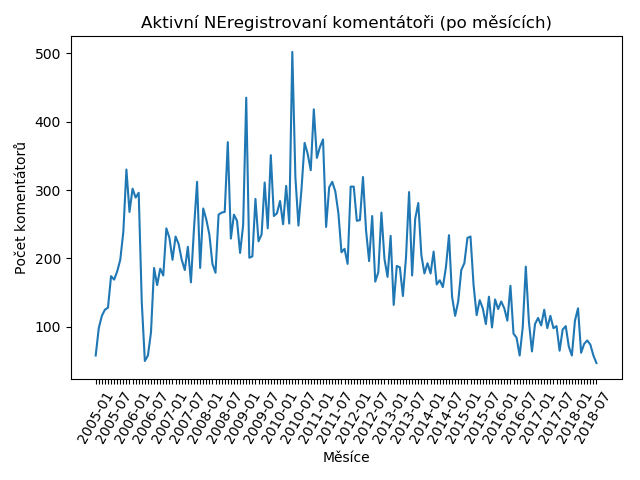

The data file committed next to this chart (first rows):
2005-01; 58
2005-02; 98
2005-03; 116
2005-04; 125
2005-05; 128
2005-06; 174
2005-07; 169
2005-08; 181
2005-09; 198
2005-10; 239
2005-11; 330
2005-12; 268
2006-01; 302
2006-02; 289
2006-03; 296
2006-04; 136
2006-05; 50
2006-06; 58
2006-07; 92
2006-08; 186
2006-09; 161
2006-10; 185
2006-11; 175
2006-12; 244
2007-01; 230
2007-02; 198
2007-03; 232
2007-04; 221
2007-05; 198
2007-06; 183
2007-07; 217
2007-08; 165
2007-09; 244
2007-10; 312
2007-11; 186
2007-12; 273
2008-01; 257
2008-02; 235
2008-03; 192
2008-04; 179
2008-05; 264
2008-06; 267
2008-07; 268
2008-08; 370
2008-09; 229
2008-10; 264
2008-11; 255
2008-12; 208
2009-01; 249
2009-02; 435
2009-03; 201
2009-04; 203
2009-05; 287
2009-06; 225
2009-07; 235
2009-08; 311
2009-09; 244
2009-10; 351
2009-11; 262
2009-12; 266
2010-01; 284
... 103 more rows
